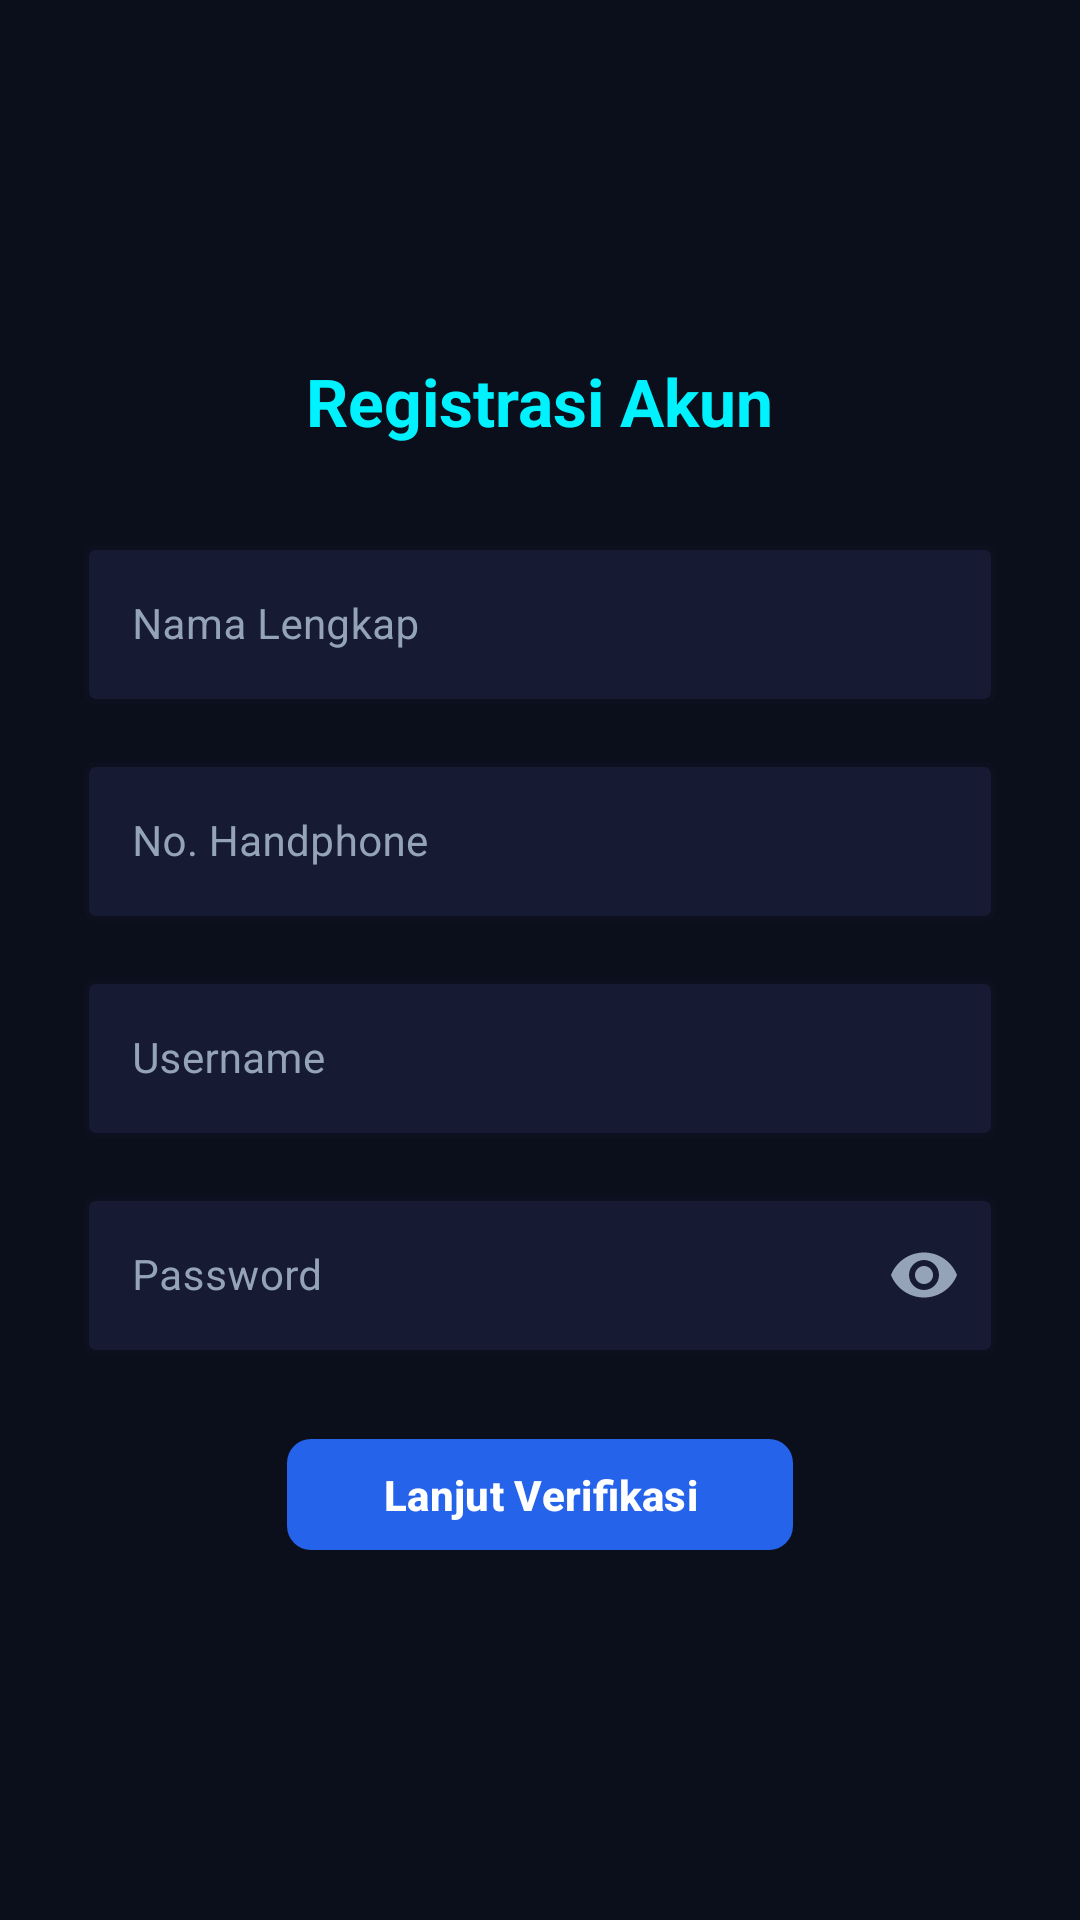

Produce the Android XML layout that renders to this screen, including the resource entries it uses.
<!-- AndroidManifest.xml: application theme Theme.Sjrpringles -->
<!-- res/layout/activity_register.xml -->
<?xml version="1.0" encoding="utf-8"?>
<ScrollView xmlns:android="http://schemas.android.com/apk/res/android"
    xmlns:app="http://schemas.android.com/apk/res-auto"
    android:layout_width="match_parent"
    android:layout_height="match_parent"
    android:background="#0B0E1B"
    android:fillViewport="true">

    <LinearLayout
        android:layout_width="match_parent"
        android:layout_height="wrap_content"
        android:gravity="center"
        android:orientation="vertical"
        android:padding="28dp">

        
        <TextView
            android:layout_width="wrap_content"
            android:layout_height="wrap_content"
            android:layout_marginBottom="28dp"
            android:text="Registrasi Akun"
            android:textColor="#00F2FE"
            android:textSize="22sp"
            android:textStyle="bold" />

        
        <com.google.android.material.textfield.TextInputLayout
            style="@style/Widget.MaterialComponents.TextInputLayout.OutlinedBox"
            android:layout_width="match_parent"
            android:layout_height="wrap_content"
            android:layout_marginBottom="14dp"
            android:hint="Nama Lengkap"
            android:textColorHint="#94A3B8"
            app:boxBackgroundColor="#161B33"
            app:boxStrokeColor="#3B82F6"
            app:boxStrokeWidth="1.5dp"
            app:hintTextColor="#00F2FE">

            <com.google.android.material.textfield.TextInputEditText
                android:id="@+id/etNama"
                android:layout_width="match_parent"
                android:layout_height="wrap_content"
                android:textColor="#FFFFFF"
                android:textSize="14sp" />
        </com.google.android.material.textfield.TextInputLayout>

        
        <com.google.android.material.textfield.TextInputLayout
            style="@style/Widget.MaterialComponents.TextInputLayout.OutlinedBox"
            android:layout_width="match_parent"
            android:layout_height="wrap_content"
            android:layout_marginBottom="14dp"
            android:hint="No. Handphone"
            android:textColorHint="#94A3B8"
            app:boxBackgroundColor="#161B33"
            app:boxStrokeColor="#3B82F6"
            app:boxStrokeWidth="1.5dp"
            app:hintTextColor="#00F2FE">

            <com.google.android.material.textfield.TextInputEditText
                android:id="@+id/etNoHp"
                android:layout_width="match_parent"
                android:layout_height="wrap_content"
                android:inputType="number"
                android:textColor="#FFFFFF"
                android:textSize="14sp" />
        </com.google.android.material.textfield.TextInputLayout>

        
        <com.google.android.material.textfield.TextInputLayout
            style="@style/Widget.MaterialComponents.TextInputLayout.OutlinedBox"
            android:layout_width="match_parent"
            android:layout_height="wrap_content"
            android:layout_marginBottom="14dp"
            android:hint="Username"
            android:textColorHint="#94A3B8"
            app:boxBackgroundColor="#161B33"
            app:boxStrokeColor="#3B82F6"
            app:boxStrokeWidth="1.5dp"
            app:hintTextColor="#00F2FE">

            <com.google.android.material.textfield.TextInputEditText
                android:id="@+id/etUsername"
                android:layout_width="match_parent"
                android:layout_height="wrap_content"
                android:textColor="#FFFFFF"
                android:textSize="14sp" />
        </com.google.android.material.textfield.TextInputLayout>

        
        <com.google.android.material.textfield.TextInputLayout
            style="@style/Widget.MaterialComponents.TextInputLayout.OutlinedBox"
            android:layout_width="match_parent"
            android:layout_height="wrap_content"
            android:layout_marginBottom="24dp"
            android:hint="Password"
            android:textColorHint="#94A3B8"
            app:boxBackgroundColor="#161B33"
            app:boxStrokeColor="#3B82F6"
            app:boxStrokeWidth="1.5dp"
            app:hintTextColor="#00F2FE"
            app:passwordToggleEnabled="true"
            app:passwordToggleTint="#94A3B8">

            <com.google.android.material.textfield.TextInputEditText
                android:id="@+id/etPassword"
                android:layout_width="match_parent"
                android:layout_height="wrap_content"
                android:inputType="textPassword"
                android:textColor="#FFFFFF"
                android:textSize="14sp" />
        </com.google.android.material.textfield.TextInputLayout>

        
        <com.google.android.material.button.MaterialButton
            android:id="@+id/btnRegister"
            android:layout_width="wrap_content"
            android:layout_height="45dp"
            android:layout_gravity="center_horizontal"
            android:paddingHorizontal="32dp"
            android:text="Lanjut Verifikasi"
            android:textAllCaps="false"
            android:textColor="#FFFFFF"
            android:textSize="14sp"
            android:textStyle="bold"
            app:backgroundTint="#2563EB"
            app:cornerRadius="8dp" />

    </LinearLayout>
</ScrollView>
<!-- resources referenced by this layout -->
<resources>
  <style name="Theme.Sjrpringles" parent="Theme.Material3.DayNight.NoActionBar">
          
          <item name="colorPrimary">#2563EB</item>
          <item name="colorOnPrimary">#FFFFFF</item>
          <item name="android:statusBarColor">#0B0E1B</item>
      </style>
</resources>
